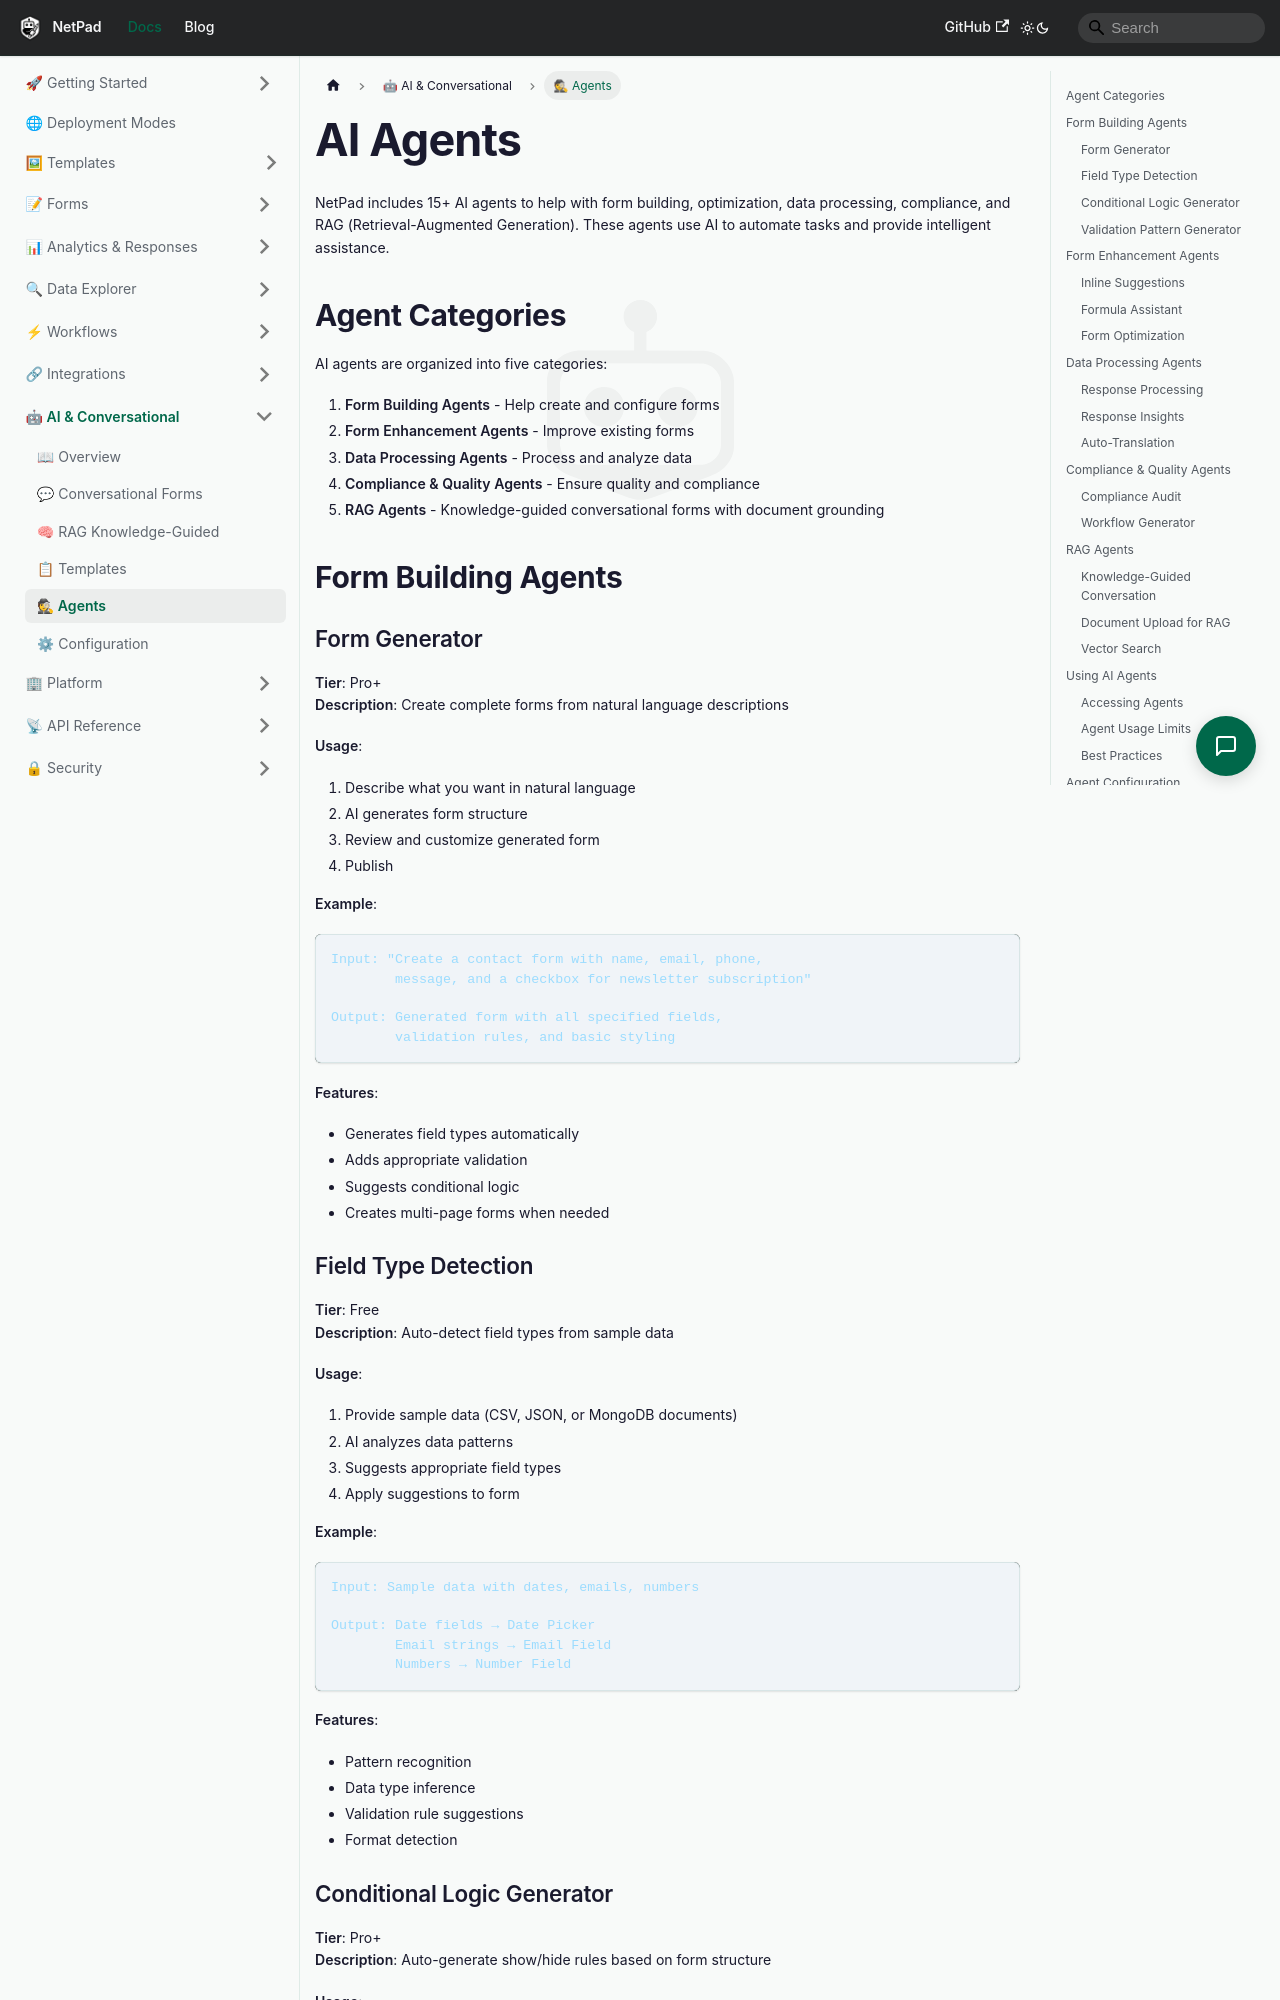

repository: mrlynn/netpad-docs · page: docs/ai/agents/index.html · generator: docusaurus

# AI Agents

NetPad includes 15+ AI agents to help with form building, optimization, data processing, compliance, and RAG (Retrieval-Augmented Generation). These agents use AI to automate tasks and provide intelligent assistance.

## Agent Categories

AI agents are organized into five categories:

1. **Form Building Agents** - Help create and configure forms
2. **Form Enhancement Agents** - Improve existing forms
3. **Data Processing Agents** - Process and analyze data
4. **Compliance & Quality Agents** - Ensure quality and compliance
5. **RAG Agents** - Knowledge-guided conversational forms with document grounding

## Form Building Agents

### Form Generator

**Tier**: Pro+  
**Description**: Create complete forms from natural language descriptions

**Usage**:
1. Describe what you want in natural language
2. AI generates form structure
3. Review and customize generated form
4. Publish

**Example**:
```
Input: "Create a contact form with name, email, phone, 
        message, and a checkbox for newsletter subscription"

Output: Generated form with all specified fields, 
        validation rules, and basic styling
```

**Features**:
- Generates field types automatically
- Adds appropriate validation
- Suggests conditional logic
- Creates multi-page forms when needed
